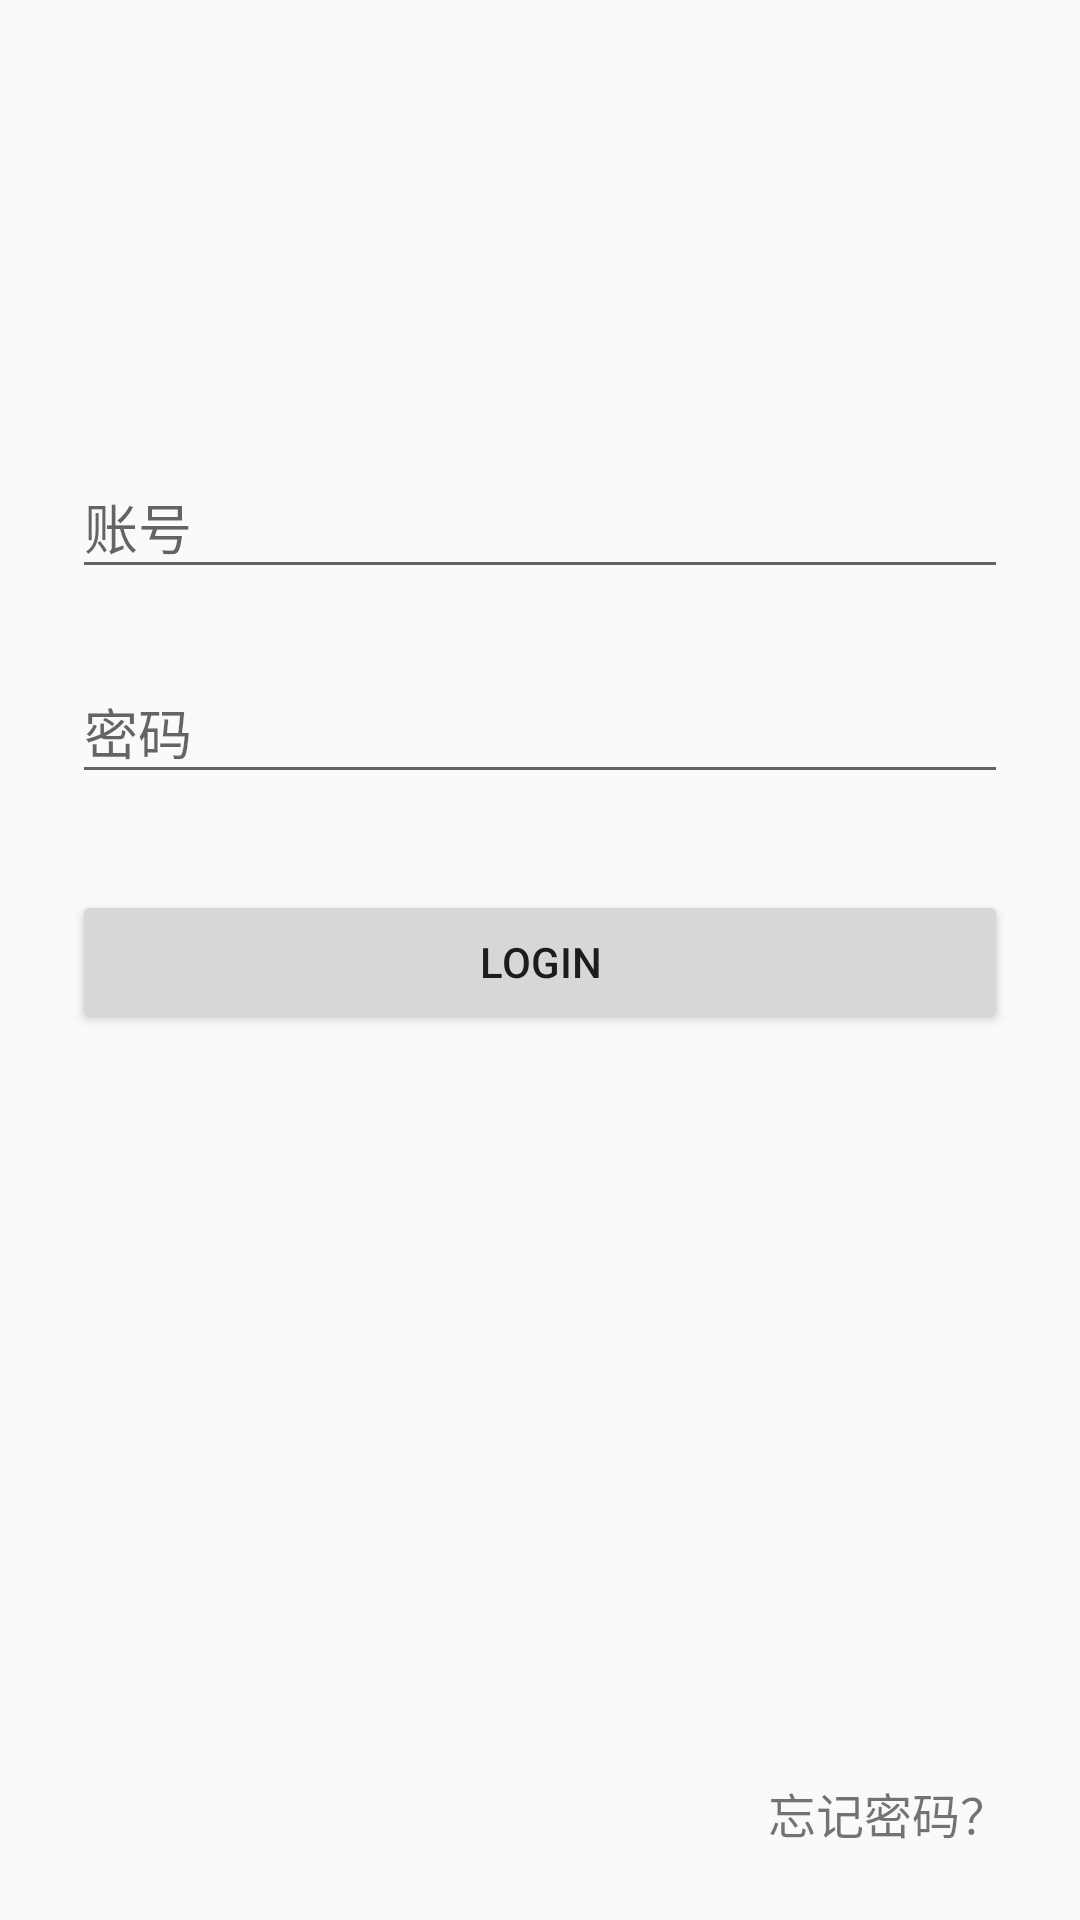

This screen was rendered from an Android layout file. Write that file and the resources it references.
<!-- AndroidManifest.xml: application theme AppTheme -->
<!-- res/layout/activity_login.xml -->
<?xml version="1.0" encoding="utf-8"?>
<LinearLayout xmlns:android="http://schemas.android.com/apk/res/android"
    android:layout_width="match_parent"
    android:layout_height="match_parent"
    android:fitsSystemWindows="true"
    android:orientation="vertical">

    <LinearLayout
        android:orientation="vertical"
        android:layout_width="match_parent"
        android:layout_height="wrap_content"
        android:layout_marginLeft="24dp"
        android:layout_marginRight="24dp">

        <ImageView
            android:layout_width="wrap_content"
            android:layout_height="72dp"
            android:layout_marginBottom="24dp"
            android:src="@mipmap/ic_launcher"
            android:layout_gravity="center_horizontal"
            android:layout_marginTop="40dp" />

        <android.support.design.widget.TextInputLayout
            android:id="@+id/id_wrapper"
            android:layout_width="match_parent"
            android:layout_height="wrap_content"
            android:layout_marginTop="8dp"
            android:layout_marginBottom="8dp">
            <EditText android:id="@+id/input_id"
                android:layout_width="match_parent"
                android:layout_height="wrap_content"
                android:inputType="textEmailAddress"
                android:hint="账号" />
        </android.support.design.widget.TextInputLayout>

        <android.support.design.widget.TextInputLayout
            android:id="@+id/password_wrapper"
            android:layout_width="match_parent"
            android:layout_height="wrap_content"
            android:layout_marginTop="8dp"
            android:layout_marginBottom="8dp">
            <EditText android:id="@+id/input_password"
                android:layout_width="match_parent"
                android:layout_height="wrap_content"
                android:inputType="textPassword"
                android:hint="密码"/>
        </android.support.design.widget.TextInputLayout>

        <android.support.v7.widget.AppCompatButton
            android:id="@+id/btn_login"
            android:layout_width="fill_parent"
            android:layout_height="wrap_content"
            android:layout_marginTop="24dp"
            android:layout_marginBottom="24dp"
            android:padding="12dp"
            android:text="Login"/>

    </LinearLayout>

    <RelativeLayout
        android:layout_width="match_parent"
        android:layout_height="match_parent"
        android:layout_marginBottom="24dp"
        android:layout_marginRight="24dp"
        android:layout_marginLeft="24dp">

        <TextView android:id="@+id/link_signup"
            android:layout_width="wrap_content"
            android:layout_height="wrap_content"
            android:text="忘记密码？"
            android:gravity="center"
            android:textSize="16dip"
            android:layout_gravity="bottom|right"
            android:layout_alignParentBottom="true"
            android:layout_alignParentEnd="true" />
    </RelativeLayout>

</LinearLayout>
<!-- resources referenced by this layout -->
<resources>
  <style name="AppTheme" parent="Theme.AppCompat.Light.DarkActionBar">
          
          <item name="colorPrimary">@color/colorPrimary</item>
          <item name="colorPrimaryDark">@color/colorPrimaryDark</item>
          <item name="colorAccent">@color/colorAccent</item>
      </style>
  <!-- not gathered from this repository: default colours our renderer supplied (Android Studio template values) -->
  <color name="colorPrimary">#FF6200EE</color>
  <color name="colorPrimaryDark">#FF3700B3</color>
  <color name="colorAccent">#FF03DAC5</color>
</resources>
